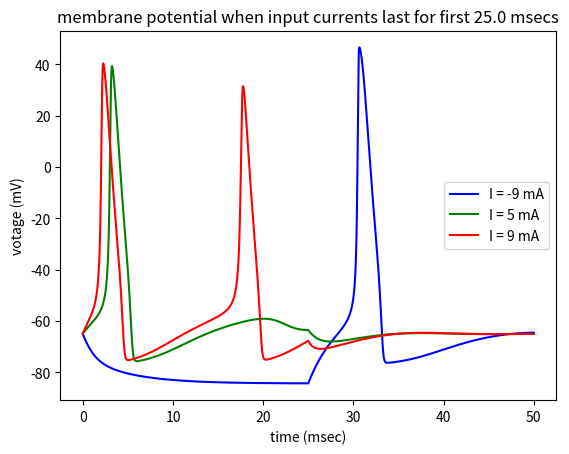

Write the Python code that produced this figure.
import numpy as np
import matplotlib.pyplot as plt

class LIF(object):
    #leaky integrate-and-fire model
    #C_m \frac{dV}{dt} = I(t) - frac{V_m (t)}{R_m}
    def __init__(self, capitance = 1, resistance = 20, vRest = -65, vThreshold = 5, dt = 0.01, leaky = True):
        #float capitance: C_m
        #float resistance: R_m
        #float vRest: rest votage V_r
        #float vThreshold: threshold votage V_t
        #float dt: simulation step size, msec
        #bool leaky: True: leaky integrate-and-fire model; False: leaky-free integrate-and-fire model 
        super(LIF, self).__init__()
        self.capitance = capitance
        self.resistance = resistance
        self.vThreshold = vThreshold
        self.vRest = vRest
        self.dt = dt
        self.leakyFactor = 1 if leaky else 0
        return

    def _update(self, tempCurrent, tempVotage):
        #IN
        #np.ndarray tempCurrent, dtype = np.float64, shape = (1, n): n different input current
        #np.ndarray tempVotage, dtype = np.float64, shape = (1, n): n different membrance potential
        #OUT
        #np.ndarray tempVotage, dtype = np.float64, shpape = (1, n): updated membrance potential
        #np.ndarray spike, dtype = np.bool, shpape = (1, n): True: fire; False: not fire

        #dV = (I(t) - frac{v_m (t)}{R_m}) * dt / C_m
        dV = (tempCurrent - self.leakyFactor * tempVotage / self.resistance) * self.dt / self.capitance
        tempVotage = tempVotage + dV

        #get spike and reset
        spike = tempVotage >= self.vThreshold
        tempVotage[spike] = self.vRest
        return tempVotage, spike

    def simulate(self, current):
        #IN
        #np.ndarray current, dtype = np.float64, shape = (k, n): input current, |t| = k * dt, n different currents
        #OUT
        #np.ndarray votage, dtype = np.float64, shape = (k, n): membrance potential
        #np.ndarray spike, dtype = np.bool, shape = (k, n): spiking behavior
        self.votage = np.empty_like(current, dtype = np.float64)
        self.spike = np.empty_like(current, dtype = np.bool)
        self.stepNum, self.simulationNum = current.shape
        
        #init v
        tempVotage = np.full((1, self.simulationNum), self.vRest, dtype = np.float64)
        #loop
        for i in range(self.stepNum):
            self.votage[i], self.spike[i] = self._update(current[i], tempVotage)
            tempVotage = self.votage[i]
        return self.votage, self.spike

    def getFiringNum(self):
        return np.sum(self.spike, axis = 0)

    def plot(self, currentList):
        #list currentList: [float current]
        color = ['b', 'g', 'r', 'c', 'm', 'y']
        if self.simulationNum > len(color):
            print('E: too many currents')
            exit(-1)

        time = np.array(range(self.stepNum), dtype = np.float64) * self.dt
        for i in range(self.simulationNum):
            line, = plt.plot(time, self.votage[:, i], c = color[i])
            point = plt.scatter(time[self.spike[:, i]], np.full(np.sum(self.spike[:, i]), self.vThreshold, dtype = np.float64), c = color[i], marker = 'o')
            line.set_label('I = ' + str(currentList[i]) + ' mA')
            point.set_label('spiking indicator')
        plt.xlabel('time (msec)')
        plt.ylabel('votage (mV)')
        plt.legend(loc = 5)
        plt.title('membrane potential and spiking behavior')
        plt.show()
        return

class Izhikevich(object):
    #Izhikevich model
    #frac{dv}{dt} = 0.04 v^2 + 5 v + 140 - u + I
    #frac{du}{dt} = a (b v - u)
    def __init__(self, a = 0.02, b = 0.2, c = -65, d = 8, vThreshold = 30, dt = 0.01):
        #float a: time scale of u
        #float b: sensitivity of u to v
        #float c: after-spike reset v
        #float d: after-spike reset u
        #float vThreshold: threshold votage V_t
        #float dt: simulation step size, msec
        super(Izhikevich, self).__init__()
        self.a = a
        self.b = b
        self.c = c
        self.d = d
        self.vThreshold = vThreshold
        self.dt = dt
        self.halfDt = self.dt / 2 #used for update v stably
        return

    def _update(self, tempCurrent, tempVotage, tempU):
        #IN
        #np.ndarray tempCurrent, dtype = np.float64, shape = (1, n): n different input currents
        #np.ndarray tempVotage, dtype = np.float64, shape = (1, n): n different membrance potentials
        #np.ndarray tempU, dtype = np.float64, shape = (1, n): n different recovary variables
        #OUT
        #np.ndarray tempVotage, dtype = np.float64, shpape = (1, n): updated membrance potential
        #np.ndarray tempU, dtype = np.float64, shape = (1, n): updated recovary variables
        #np.ndarray spike, dtype = np.bool, shpape = (1, n): True: fire; False: not fire

        #update V first half
        dV = (0.04 * np.square(tempVotage) + 5 * tempVotage + 140 - tempU + tempCurrent) * self.halfDt
        tempVotage = tempVotage + dV

        #update U
        dU = self.a * (self.b * tempVotage - tempU) * self.dt
        tempU = tempU + dU

        #update V second half
        dV = (0.04 * np.square(tempVotage) + 5 * tempVotage + 140 - tempU + tempCurrent) * self.halfDt
        tempVotage = tempVotage + dV

        #get spike and reset
        spike = tempVotage >= self.vThreshold
        tempVotage[spike] = self.c
        tempU[spike] = tempU[spike] + self.d
        return tempVotage, tempU, spike

    def simulate(self, current):
        #IN
        #np.ndarray current, dtype = np.float64, shape = (k, n): input current, |t| = k * dt, n different currents
        #OUT
        #np.ndarray votage, dtype = np.float64, shape = (k, n): membrance potential
        #np.ndarray spike, dtype = np.bool, shape = (k, n): spiking behavior
        self.votage = np.empty_like(current, dtype = np.float64)
        self.spike = np.empty_like(current, dtype = np.bool)
        self.stepNum, self.simulationNum = current.shape

        #init v, u
        tempVotage = np.full((1, self.simulationNum), self.c, dtype = np.float64)
        tempU = np.full((1, self.simulationNum), self.b * self.c, dtype = np.float64)
        #loop
        for i in range(self.stepNum):
            self.votage[i], tempU, self.spike[i] = self._update(current[i], tempVotage, tempU)
            tempVotage = self.votage[i]
        return self.votage, self.spike

    def getFiringNum(self):
        return np.sum(self.spike, axis = 0)

    def plot(self, currentList):
        #list currentList: [float current]
        color = ['b', 'g', 'r', 'c', 'm', 'y']
        if self.simulationNum > len(color):
            print('E: too many currents')
            exit(-1)

        time = np.array(range(self.stepNum), dtype = np.float64) * self.dt
        for i in range(self.simulationNum):
            line, = plt.plot(time, self.votage[:, i], c = color[i])
            point = plt.scatter(time[self.spike[:, i]], np.full(np.sum(self.spike[:, i]), self.vThreshold, dtype = np.float64), c = color[i], marker = 'o')
            line.set_label('I = ' + str(currentList[i]) + ' mA')
            point.set_label('spiking indicator')
        plt.xlabel('time (msec)')
        plt.ylabel('votage (mV)')
        plt.legend(loc = 5)
        plt.title('membrane potential and spiking behavior')
        plt.show()
        return
        
class HodgkinHuxley(object):
    #Hodgkin-Huxley model
    #refer to Handout
    #C \times \frac{dv}{dt} = I - g_{Na} m^3 h (V - V_{Na}) - g_{K} n^4 (V - V_{K}) - g_{L} (V - V_{L})
    #\frac{dm}{dt} = a_m(V) (1 - m) - b_m(V) m
    #\frac{dh}{dt} = a_h(V) (1 - n) - b_h(V) h
    #\frac{dn}{dt} = a_n(V) (1 - n) - b_n(V) n
    #a_m(V) = \frac{0.1 (25 - V)}{\exp(\frac{25 - V}{10}) - 1}
    #b_m(V) = 4 \exp(\frac{-V}{18})
    #a_h(V) = 0.07 \exp(\frac{-V}{20})
    #b_h(V) = \frac{1}{\exp(\frac{30 - V}{10} + 1)}
    #a_n(V) = \frac{0.01 (10 - V)}{\exp(10 - V) - 1}
    #b_n(V) = 0.125 \exp(\frac{-V}{80})
    def __init__(self, capitance = 1, gK = 36, gNa = 120, gL = 0.3, VK = -12, VNa = 115, VL = 10.6, dt = 0.01, TTX = False, pronase = False, VBase = -65):
        #float capitance: C_m
        #float gK: maximum conductance for K
        #float gNa: maximum conductance for Na
        #float gL: maximum conductance for other linear ions
        #float VK: equilibrium potential for K
        #flaot VNa: equilibrium potential for Na
        #float VL: equilibrium potential for other linear ions
        #float dt: simulation step size, msec
        #bool TTX: True: use drug TTX; False: not use
        #bool pronase: True: use drug pronase; False: not use
        #float VBase: baseline votage
        super(HodgkinHuxley, self).__init__()
        self.capitance = capitance
        self.gK = gK
        self.gNa = gNa
        self.gL = gL
        self.VK = VK + VBase
        self.VNa = VNa + VBase
        self.VL = VL + VBase
        self.dt = dt
        self.TTX = TTX
        self.pronase = pronase
        self.VBase = VBase

        #init cell
        #float vRest: rest votage V_r
        #float mInit: gating variable for Na activation gate
        #float hInit: gating variable for Na inactivation gate
        #float nInit: gating variable for K activation gate


        aMParameter = (0.1, 25, 10, 1)
        bMParameter = (4, 0, 18)
        aHParameter = (0.07, 0, 20)
        bHParameter = (1, 30, 10, -1)
        aNParameter = (0.01, 10, 10, 1)
        bNParameter = (0.125, 0, 80)
        self.aMPA = aMParameter[0]
        self.aMPB = aMParameter[1] + self.VBase
        self.aMPC = aMParameter[2]
        self.aMPD = aMParameter[3]
        self.bMPA = bMParameter[0]
        self.bMPB = bMParameter[1] + self.VBase #I believe there is a typo in handout
        self.bMPC = bMParameter[2]
        self.aHPA = aHParameter[0]
        self.aHPB = aHParameter[1] + self.VBase
        self.aHPC = aHParameter[2]
        self.bHPA = bHParameter[0]
        self.bHPB = bHParameter[1] + self.VBase
        self.bHPC = bHParameter[2]
        self.bHPD = bHParameter[3]
        self.aNPA = aNParameter[0]
        self.aNPB = aNParameter[1] + self.VBase
        self.aNPC = aNParameter[2]
        self.aNPD = aNParameter[3]
        self.bNPA = bNParameter[0]
        self.bNPB = bNParameter[1] + self.VBase
        self.bNPC = bNParameter[2]


        self.vRest = 0 + VBase
        aM = self.aMPA * (self.aMPB - self.vRest) / (np.exp((self.aMPB - self.vRest) / self.aMPC) - self.aMPD)
        bM = self.bMPA * np.exp((self.bMPB - self.vRest) / self.bMPC)
        aH = self.aHPA * np.exp((self.aHPB - self.vRest) / self.aHPC)
        bH = self.bHPA / (np.exp((self.bHPB - self.vRest) / self.bHPC) - self.bHPD)
        aN = self.aNPA * (self.aNPB - self.vRest) / (np.exp((self.aNPB - self.vRest) / self.aNPC) - self.aNPD)
        bN = self.bNPA * np.exp((self.bNPB - self.vRest) / self.bNPC)
        self.mInit = aM/(aM+bM)
        self.hInit = aH/(aH+bH)
        self.nInit = aN/(aN+bN)
        print(self.mInit, self.hInit, self.nInit)
        return

    def _update(self, tempCurrent, tempVotage, tempM, tempH, tempN):
        #IN
        #np.ndarray tempCurrent, dtype = np.float64, shape = (1, n): n different input currents
        #np.ndarray tempVotage, dtype = np.float64, shape = (1, n): n different membrance potentials
        #np.ndarray tempM, dtype = np.float64, shape = (1, n): n different m values
        #np.ndarray tempH, dtype = np.float64, shape = (1, n): n different h values
        #np.ndarray tempN, dtype = np.float64, shape = (1, n): n different n values
        #OUT
        #np.ndarray tempVotage, dtype = np.float64, shpape = (1, n): updated membrance potential
        #np.ndarray tempM, dtype = np.float64, shape = (1, n): updated m values
        #np.ndarray tempH, dtype = np.float64, shape = (1, n): updated h values
        #np.ndarray tempN, dtype = np.float64, shape = (1, n): updated n values
        #np.ndarray spike, dtype = np.bool, shpape = (1, n): True: fire; False: not fire


        #compute a, b
        aM = self.aMPA * (self.aMPB - tempVotage) / (np.exp((self.aMPB - tempVotage) / self.aMPC) - self.aMPD)
        bM = self.bMPA * np.exp((self.bMPB - tempVotage) / self.bMPC)
        if self.pronase:
            tempH = 1
        else:
            aH = self.aHPA * np.exp((self.aHPB - tempVotage) / self.aHPC)
            bH = self.bHPA / (np.exp((self.bHPB - tempVotage) / self.bHPC) - self.bHPD)
        aN = self.aNPA * (self.aNPB - tempVotage) / (np.exp((self.aNPB - tempVotage) / self.aNPC) - self.aNPD)
        bN = self.bNPA * np.exp((self.bNPB - tempVotage) / self.bNPC)

        #update V, m, h, n
        IK = self.gK * np.power(tempN, 4) * (tempVotage - self.VK)
        if self.TTX:
            INa = 0
        else:
            INa = self.gNa * np.power(tempM, 3) * tempH * (tempVotage - self.VNa)
        IL = self.gL * (tempVotage - self.VL)
        dV = (tempCurrent - IK - INa - IL) / self.capitance * self.dt
        dM = (aM * (1 - tempM) - bM * tempM) * self.dt
        if self.pronase:
            pass
        else:
            dH = (aH * (1 - tempH) - bH * tempH) * self.dt
        dN = (aN * (1 - tempN) - bN * tempN) * self.dt
        tempVotage = tempVotage + dV
        tempM = tempM + dM
        if self.pronase:
            tempH = 1
        else:
            tempH = tempH + dH
        tempN = tempN + dN

        #avoid overflow
        mask0 = tempM < 0
        mask1 = tempM > 1
        if mask0.any() or mask1.any():
            print('W: overflow for m')
            tempM[mask0] = 0
            tempM[mask1] = 1
        if self.pronase:
            pass
        else:
            mask0 = tempH < 0
            mask1 = tempH > 1
            if mask0.any() or mask1.any():
                print('W: overflow for h')
                tempH[mask0] = 0
                tempH[mask1] = 1
        mask0 = tempN < 0
        mask1 = tempN > 1
        if mask0.any() or mask1.any():
            print('W: overflow for n')
            tempN[mask0] = 0
            tempN[mask1] = 1
        return tempVotage, tempM, tempH, tempN

    def simulate(self, current):
        #IN
        #np.ndarray current, dtype = np.float64, shape = (k, n): input current, |t| = k * dt, n different currents
        #OUT
        #np.ndarray votage, dtype = np.float64, shape = (k, n): membrance potential
        self.votage = np.empty_like(current, dtype = np.float64)
        self.stepNum, self.simulationNum = current.shape

        #init v, u
        tempVotage = np.full((1, self.simulationNum), self.vRest, dtype = np.float64)
        tempM = np.full((1, self.simulationNum), self.mInit, dtype = np.float64)
        tempH = np.full((1, self.simulationNum), self.hInit, dtype = np.float64)
        tempN = np.full((1, self.simulationNum), self.nInit, dtype = np.float64)
        #loop
        for i in range(self.stepNum):
            self.votage[i], tempM, tempH, tempN = self._update(current[i], tempVotage, tempM, tempH, tempN)
            tempVotage = self.votage[i]
        return self.votage

    def plot(self, currentList, halfInputFlag = False):
        #IN
        #list currentList: [float current]
        #bool halfInputFlag: change the title; True: plot for EX4, False: general plot
        color = ['b', 'g', 'r', 'c', 'm', 'y']
        if self.simulationNum > len(color):
            print('E: too many currents')
            exit(-1)

        time = np.array(range(self.stepNum), dtype = np.float64) * self.dt
        for i in range(self.simulationNum):
            line, = plt.plot(time, self.votage[:, i], c = color[i])
            line.set_label('I = ' + str(currentList[i]) + ' mA')
        plt.xlabel('time (msec)')
        plt.ylabel('votage (mV)')
        plt.legend(loc = 5)
        if halfInputFlag:
            plt.title('membrane potential when input currents last for first ' + str(self.stepNum / 2 * self.dt) + ' msecs')
        else:
            plt.title('membrane potential')
        plt.show()
        return    


def Q1(currentList, timeWindow, capitance, resistance, vRest, vThreshold, dt = 0.01, leaky = True):
    #IN
    #list currentList: [float current]
    #float timeWindow: simulation time
    #float capitance: C_m
    #float resistance: R_m
    #float vRest: rest votage V_r
    #float vThreshold: threshold votage V_t
    #float dt: simulation step size, msec
    #bool leaky: True: leaky integrate-and-fire model; False: leaky-free integrate-and-fire model 

    #preprocessing
    stepNum = int(np.ceil(timeWindow / dt))
    simulationNum = len(currentList)

    #init input current
    current = np.empty((stepNum, simulationNum), dtype = np.float64)
    for i in range(simulationNum):
        current[:, i] = currentList[i]

    #init LIF model
    lif = LIF(capitance, resistance, vRest, vThreshold, dt = 0.01, leaky = True)

    #simulate and plot
    lif.simulate(current)
    lif.plot(currentList)
    return

def Q2(minCurrent, maxCurrent, currentStepSize, timeWindow, capitance, resistance, vRest, vThreshold, dt = 0.01, leaky = True):
    #IN
    #float minCurrent: minimum input current
    #float maxCurrent: maximum input current
    #float currentStepSize: increasing step for input current
    #float timeWindow: simulation time
    #float capitance: C_m
    #float resistance: R_m
    #float vRest: rest votage V_r
    #float vThreshold: threshold votage V_t
    #float dt: simulation step size, msec
    #bool leaky: True: leaky integrate-and-fire model; False: leaky-free integrate-and-fire model 

    #preprocessing
    stepNum = int(np.ceil(timeWindow / dt))
    simulationNum = int(np.ceil((maxCurrent - minCurrent) / currentStepSize))
    currentList = np.array(range(simulationNum), dtype = np.float64) * currentStepSize + minCurrent
    
    #init input current
    current = np.empty((stepNum, simulationNum), dtype = np.float64)
    for i in range(simulationNum):
        current[:, i] = currentList[i]

    #init LIF model
    lif = LIF(capitance, resistance, vRest, vThreshold, dt, leaky)
    #simulate
    lif.simulate(current)
    rate = lif.getFiringNum() / timeWindow * 1000

    #plot
    plt.plot(currentList, rate)
    plt.xlabel('current (mA)')
    plt.ylabel('firing rate (Hz)')
    plt.title('firing rate vs. input current')
    plt.show()
    return

def Q4(currentList, timeWindow, a = 0.02, b = 0.2, c = -65, d = 8, vThreshold = 30, dt = 0.01):
    #IN
    #list currentList: [float current]
    #float timeWindow: simulation time
    #float a: time scale of u
    #float b: sensitivity of u to v
    #float c: after-spike reset v
    #float d: after-spike reset u
    #float vThreshold: threshold votage V_t
    #float dt: simulation step size, msec

    #preprocessing
    stepNum = int(np.ceil(timeWindow / dt))
    simulationNum = len(currentList)

    #init input current
    current = np.empty((stepNum, simulationNum), dtype = np.float64)
    for i in range(simulationNum):
        current[:, i] = currentList[i]

    #init Izhikevich model
    izhikevich = Izhikevich(a, b, c, d, vThreshold, dt)

    #simulate and plot
    izhikevich.simulate(current)
    izhikevich.plot(currentList)
    return

def Q5(currentList, timeWindow, capitance = 1, gK = 36, gNa = 120, gL = 0.3, VK = -12, VNa = 115, VL = 10.6, dt = 0.01, TTX = False, pronase = False, VBase = -65):
    #IN
    #list currentList: [float current]
    #float timeWindow: simulation time
    #float capitance: C_m
    #float gK: maximum conductance for K
    #float gNa: maximum conductance for Na
    #float gL: maximum conductance for other linear ions
    #float VK: equilibrium potential for K
    #flaot VNa: equilibrium potential for Na
    #float VL: equilibrium potential for other linear ions
    #float dt: simulation step size, msec
    #bool TTX: True: use drug TTX; False: not use
    #bool pronase: True: use drug pronase; False: not use
    #float VBase: baseline votage

    #preprocessing
    stepNum = int(np.ceil(timeWindow / dt))
    simulationNum = len(currentList)

    #init input current
    current = np.empty((stepNum, simulationNum), dtype = np.float64)
    for i in range(simulationNum):
        current[:, i] = currentList[i]

    #init HH model
    HH = HodgkinHuxley(capitance, gK, gNa, gL, VK, VNa, VL, dt, TTX, pronase, VBase = VBase)

    #simulate and plot
    HH.simulate(current)
    HH.plot(currentList)
    return

def Q6(initCurrent, timeWindow, capitance = 1, gK = 36, gNa = 120, gL = 0.3, VK = -12, VNa = 115, VL = 10.6, dt = 0.01, VBase = -65):
    #IN
    #float initCurrent: input current
    #float timeWindow: simulation time, msec
    #float capitance: C_m
    #float gK: maximum conductance for K
    #float gNa: maximum conductance for Na
    #float gL: maximum conductance for other linear ions
    #float VK: equilibrium potential for K
    #flaot VNa: equilibrium potential for Na
    #float VL: equilibrium potential for other linear ions
    #float dt: simulation step size, msec
    #float VBase: baseline votage

    #preprocessing
    stepNum = int(np.ceil(timeWindow / dt))
    current = np.full((stepNum, 1), initCurrent, dtype = np.float64)

    #init HH model
    HH0 = HodgkinHuxley(capitance, gK, gNa, gL, VK, VNa, VL, dt, TTX = False, pronase = False, VBase = VBase)
    HH1 = HodgkinHuxley(capitance, gK, gNa, gL, VK, VNa, VL, dt, TTX = True, pronase = False, VBase = VBase)
    HH2 = HodgkinHuxley(capitance, gK, gNa, gL, VK, VNa, VL, dt, TTX = False, pronase = True, VBase = VBase)

    #simulate
    v0 = HH0.simulate(current)
    v1 = HH1.simulate(current)
    v2 = HH2.simulate(current)

    time = np.array(range(stepNum), dtype = np.float64) * dt

    line, = plt.plot(time, v0[:, 0], c = 'b')
    line.set_label('no drug')
    line, = plt.plot(time, v1[:, 0], c = 'g')
    line.set_label('TTX')
    line, = plt.plot(time, v2[:, 0], c = 'r')
    line.set_label('pronase')
    plt.xlabel('time (msec)')
    plt.ylabel('votage (mV)')
    plt.legend(loc = 5)
    plt.title('membrane potential when I = ' + str(initCurrent) + ' mA')
    plt.show()
    return


def EX1(initCurrent, timeWindow, capitance, resistance, vRest, vThreshold, dt = 0.01):
    #for comparing membrane potential of IF and LIF
    #IN
    #float initCurrent: input current
    #float timeWindow: simulation time
    #float capitance: C_m
    #float resistance: R_m
    #float vRest: rest votage V_r
    #float vThreshold: threshold votage V_t
    #float dt: simulation step size, msec

    #preprocessing
    stepNum = int(np.ceil(timeWindow / dt))
    current = np.full((stepNum, 1), initCurrent, dtype = np.float64)

    #init LIF and IF model
    lif1 = LIF(capitance, resistance, vRest, vThreshold, dt = 0.01, leaky = True)
    lif2 = LIF(capitance, resistance, vRest, vThreshold, dt = 0.01, leaky = False)

    #simulate and plot
    v1, s1 = lif1.simulate(current)
    v2, s2 = lif2.simulate(current)

    #plot
    time = np.array(range(stepNum), dtype = np.float64) * dt

    line, = plt.plot(time, v1, c = 'b')
    point = plt.scatter(time[s1[:, 0]], np.full(np.sum(s1[:, 0]), vThreshold, dtype = np.float64), c = 'b', marker = 'o')
    line.set_label('LIF')
    point.set_label('LIF')
    line, = plt.plot(time, v2, c = 'g')
    point = plt.scatter(time[s2[:, 0]], np.full(np.sum(s2[:, 0]), vThreshold, dtype = np.float64), c = 'g', marker = 'o')
    line.set_label('IF')
    point.set_label('IF')
    plt.xlabel('time (msec)')
    plt.ylabel('votage (mV)')
    plt.title('membrane potential and spiking behavior when I = ' + str(initCurrent) + ' mA')
    plt.legend(loc = 5)
    plt.show()
    return

def EX2(minCurrent, maxCurrent, currentStepSize, timeWindow, capitance, resistance, vRest, vThreshold, dt = 0.01):
    #for comparing firing rate of IF and LIF
    #IN
    #float minCurrent: minimum input current
    #float maxCurrent: maximum input current
    #float currentStepSize: increasing step for input current
    #float timeWindow: simulation time
    #float capitance: C_m
    #float resistance: R_m
    #float vRest: rest votage V_r
    #float vThreshold: threshold votage V_t
    #float dt: simulation step size, msec

    #preprocessing
    stepNum = int(np.ceil(timeWindow / dt))
    simulationNum = int(np.ceil((maxCurrent - minCurrent) / currentStepSize))
    currentList = np.array(range(simulationNum), dtype = np.float64) * currentStepSize + minCurrent
    
    #init input current
    current = np.empty((stepNum, simulationNum), dtype = np.float64)
    for i in range(simulationNum):
        current[:, i] = currentList[i]

    #init LIF and IF model
    lif1 = LIF(capitance, resistance, vRest, vThreshold, dt = 0.01, leaky = True)
    lif2 = LIF(capitance, resistance, vRest, vThreshold, dt = 0.01, leaky = False)

    #simulate
    lif1.simulate(current)
    rate1 = lif1.getFiringNum() / timeWindow * 1000
    lif2.simulate(current)
    rate2 = lif2.getFiringNum() / timeWindow * 1000

    #plot
    line, = plt.plot(currentList, rate1)
    line.set_label('LIF')
    line, = plt.plot(currentList, rate2)
    line.set_label('IF')
    plt.xlabel('current (mA)')
    plt.ylabel('firing rate (Hz)')
    plt.legend(loc = 5)
    plt.title('firing rate vs. input current')
    plt.show()
    return

def EX3(initCurrent, timeWindow, capitance, resistance, vRest, vThreshold, dt = 0.01):
    #for finding dominant term
    #IN
    #float initCurrent: input current
    #float timeWindow: simulation time
    #float capitance: C_m
    #float resistance: R_m
    #float vRest: rest votage V_r
    #float vThreshold: threshold votage V_t
    #float dt: simulation step size, msec

    #preprocessing
    stepNum = int(np.ceil(timeWindow / dt))
    current = np.full((stepNum, 1), initCurrent, dtype = np.float64)

    #init LIF
    lif = LIF(capitance, resistance, vRest, vThreshold, dt = 0.01, leaky = True)

    #simulate and plot
    v1, s1 = lif.simulate(current)

    #plot
    time = np.array(range(stepNum), dtype = np.float64) * dt

    line, = plt.plot(time, v1, c = 'b')
    line.set_label('V_m')
    line, = plt.plot(time, resistance * current, c = 'g')
    line.set_label('R_m * I')
    plt.xlabel('time (msec)')
    plt.ylabel('votage (mV)')
    plt.title('terms in LIF model when I = ' + str(initCurrent) + ' mA')
    plt.legend(loc = 5)
    plt.show()
    return

def EX4(currentList, timeWindow, capitance = 1, gK = 36, gNa = 120, gL = 0.3, VK = -12, VNa = 115, VL = 10.6, dt = 0.01, TTX = False, pronase = False, VBase = -65):
    #IN
    #list currentList: [float current]
    #float timeWindow: simulation time
    #float capitance: C_m
    #float gK: maximum conductance for K
    #float gNa: maximum conductance for Na
    #float gL: maximum conductance for other linear ions
    #float VK: equilibrium potential for K
    #flaot VNa: equilibrium potential for Na
    #float VL: equilibrium potential for other linear ions
    #float dt: simulation step size, msec
    #bool TTX: True: use drug TTX; False: not use
    #bool pronase: True: use drug pronase; False: not use
    #float VBase: baseline votage

    #preprocessing
    stepNum = int(np.ceil(timeWindow / dt))
    simulationNum = len(currentList)

    #init input current
    current = np.zeros((stepNum, simulationNum), dtype = np.float64)
    for i in range(simulationNum):
        current[: (stepNum // 2), i] = currentList[i]

    #init HH model
    HH = HodgkinHuxley(capitance, gK, gNa, gL, VK, VNa, VL, dt, TTX, pronase, VBase = VBase)

    #simulate and plot
    HH.simulate(current)
    HH.plot(currentList, halfInputFlag = True)
    return


if __name__ == '__main__':
    # currentList = [0.3, 0.4, 0.5]
    # timeWindow = 1000
    # capitance = 1
    # resistance = 20
    # vRest = -65
    # vThreshold = 5
    # Q1(currentList, timeWindow, capitance, resistance, vRest, vThreshold, dt = 0.1, leaky = True)
    #
    # minCurrent = 0.1
    # maxCurrent = 3
    # currentStepSize = 0.1
    # timeWindow = 1000
    # capitance = 1
    # resistance = 20
    # vRest = -65
    # vThreshold = 5
    # Q2(minCurrent, maxCurrent, currentStepSize, timeWindow, capitance, resistance, vRest, vThreshold, dt = 0.01, leaky = True)
    # #
    # currentList = [4, 5, 6]
    # timeWindow = 500
    # a = 0.02
    # b = 0.2
    # c = -65
    # d = 8
    # vThreshold = 30
    # Q4(currentList, timeWindow, a, b, c, d, vThreshold, dt = 0.01)

    # currentList = [-10, 2, 5, 9]
    # timeWindow = 50
    # capitance = 1
    # gK = 36
    # gNa = 120
    # gL = 0.3
    # VK = -12
    # VNa = 115
    # VL = 10.6
    # Q5(currentList, timeWindow, capitance, gK, gNa, gL, VK, VNa, VL, dt = 0.01, TTX = False, pronase = False)

    # current = 5
    # timeWindow = 25
    # capitance = 1
    # gK = 36
    # gNa = 120
    # gL = 0.3
    # VK = -12
    # VNa = 115
    # VL = 10.6
    # Q6(current, timeWindow, capitance, gK, gNa, gL, VK, VNa, VL, dt = 0.01)

    # current = 200
    # timeWindow = 10
    # capitance = 1
    # resistance = 20
    # vRest = -65
    # vThreshold = 5
    # EX1(current, timeWindow, capitance, resistance, vRest, vThreshold, dt = 0.01)
    #
    # minCurrent = 0.1
    # maxCurrent = 3
    # currentStepSize = 0.1
    # timeWindow = 1000
    # capitance = 1
    # resistance = 20
    # vRest = -65
    # vThreshold = 5
    # EX2(minCurrent, maxCurrent, currentStepSize, timeWindow, capitance, resistance, vRest, vThreshold, dt = 0.01)
    #
    # current = 0.26
    # timeWindow = 1000
    # capitance = 1
    # resistance = 20
    # vRest = -65
    # vThreshold = 5
    # EX3(current, timeWindow, capitance, resistance, vRest, vThreshold, dt = 0.01)

    currentList = [-9, 5, 9]
    timeWindow = 50
    capitance = 1
    gK = 36
    gNa = 120
    gL = 0.3
    VK = -12
    VNa = 115
    VL = 10.6
    EX4(currentList, timeWindow, capitance, gK, gNa, gL, VK, VNa, VL, dt = 0.01, TTX = False, pronase = False)